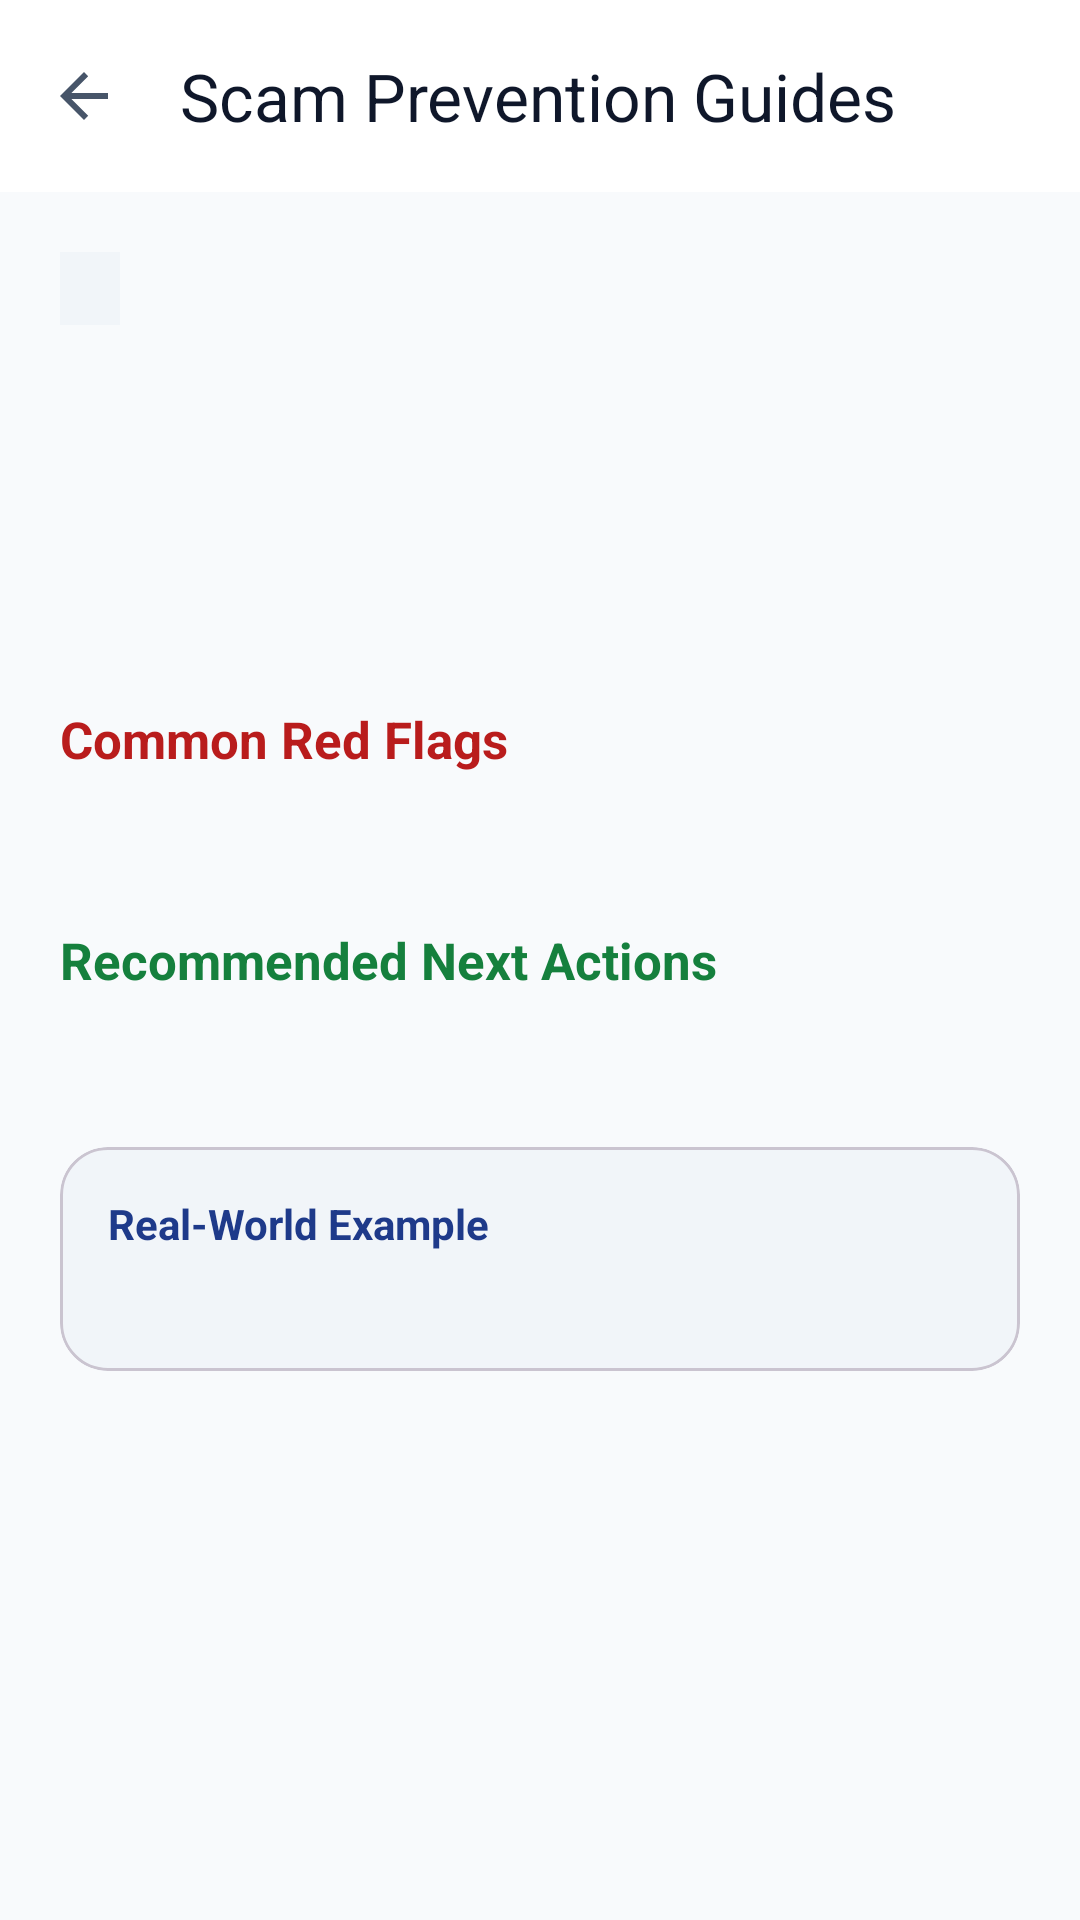

Layout XML and referenced resources for this Android screen:
<!-- AndroidManifest.xml: application theme Theme.ScamShield -->
<!-- res/layout/activity_article_detail.xml -->
<?xml version="1.0" encoding="utf-8"?>
<LinearLayout xmlns:android="http://schemas.android.com/apk/res/android"
    xmlns:app="http://schemas.android.com/apk/res-auto"
    android:layout_width="match_parent"
    android:layout_height="match_parent"
    android:orientation="vertical"
    android:background="@color/bg_light">

    
    <com.google.android.material.appbar.MaterialToolbar
        android:id="@+id/toolbar"
        android:layout_width="match_parent"
        android:layout_height="?attr/actionBarSize"
        android:background="@color/surface_light"
        app:title="@string/title_education"
        app:titleTextColor="@color/text_primary_light"
        app:navigationIcon="?attr/homeAsUpIndicator"
        app:elevation="2dp" />

    <androidx.core.widget.NestedScrollView
        android:layout_width="match_parent"
        android:layout_height="match_parent"
        android:fillViewport="true">

        <LinearLayout
            android:layout_width="match_parent"
            android:layout_height="wrap_content"
            android:orientation="vertical"
            android:padding="20dp">

            <TextView
                android:id="@+id/tv_detail_category"
                android:layout_width="wrap_content"
                android:layout_height="wrap_content"
                android:textSize="12sp"
                android:textStyle="bold"
                android:textColor="@color/brand_primary"
                android:background="@color/surface_variant_light"
                android:paddingHorizontal="10dp"
                android:paddingVertical="4dp" />

            <TextView
                android:id="@+id/tv_detail_title"
                android:layout_width="match_parent"
                android:layout_height="wrap_content"
                android:layout_marginTop="12dp"
                android:textSize="22sp"
                android:textStyle="bold"
                android:textColor="@color/text_primary_light" />

            <TextView
                android:id="@+id/tv_detail_subtitle"
                android:layout_width="match_parent"
                android:layout_height="wrap_content"
                android:layout_marginTop="6dp"
                android:textSize="15sp"
                android:textColor="@color/text_secondary_light" />

            <TextView
                android:id="@+id/tv_detail_summary"
                android:layout_width="match_parent"
                android:layout_height="wrap_content"
                android:layout_marginTop="16dp"
                android:textSize="14sp"
                android:lineSpacingExtra="4dp"
                android:textColor="@color/text_primary_light" />

            
            <TextView
                android:layout_width="match_parent"
                android:layout_height="wrap_content"
                android:layout_marginTop="24dp"
                android:text="Common Red Flags"
                android:textSize="17sp"
                android:textStyle="bold"
                android:textColor="@color/risk_high" />

            <TextView
                android:id="@+id/tv_detail_red_flags"
                android:layout_width="match_parent"
                android:layout_height="wrap_content"
                android:layout_marginTop="8dp"
                android:textSize="14sp"
                android:lineSpacingExtra="4dp"
                android:textColor="@color/text_secondary_light" />

            
            <TextView
                android:layout_width="match_parent"
                android:layout_height="wrap_content"
                android:layout_marginTop="24dp"
                android:text="Recommended Next Actions"
                android:textSize="17sp"
                android:textStyle="bold"
                android:textColor="@color/risk_low" />

            <TextView
                android:id="@+id/tv_detail_what_to_do"
                android:layout_width="match_parent"
                android:layout_height="wrap_content"
                android:layout_marginTop="8dp"
                android:textSize="14sp"
                android:lineSpacingExtra="4dp"
                android:textColor="@color/text_secondary_light" />

            
            <com.google.android.material.card.MaterialCardView
                android:layout_width="match_parent"
                android:layout_height="wrap_content"
                android:layout_marginTop="24dp"
                android:layout_marginBottom="24dp"
                app:cardCornerRadius="16dp"
                app:cardBackgroundColor="@color/surface_variant_light">

                <LinearLayout
                    android:layout_width="match_parent"
                    android:layout_height="wrap_content"
                    android:orientation="vertical"
                    android:padding="16dp">

                    <TextView
                        android:layout_width="match_parent"
                        android:layout_height="wrap_content"
                        android:text="Real-World Example"
                        android:textSize="14sp"
                        android:textStyle="bold"
                        android:textColor="@color/brand_primary" />

                    <TextView
                        android:id="@+id/tv_detail_example"
                        android:layout_width="match_parent"
                        android:layout_height="wrap_content"
                        android:layout_marginTop="6dp"
                        android:textSize="13sp"
                        android:textStyle="italic"
                        android:textColor="@color/text_secondary_light" />
                </LinearLayout>
            </com.google.android.material.card.MaterialCardView>

        </LinearLayout>
    </androidx.core.widget.NestedScrollView>

</LinearLayout>
<!-- resources referenced by this layout -->
<resources>
  <color name="bg_light">#F8FAFC</color>
  <color name="brand_primary">#1E3A8A</color>
  <color name="risk_high">#B91C1C</color>
  <color name="risk_low">#15803D</color>
  <color name="surface_light">#FFFFFF</color>
  <color name="surface_variant_light">#F1F5F9</color>
  <color name="text_primary_light">#0F172A</color>
  <color name="text_secondary_light">#475569</color>
  <string name="title_education">Scam Prevention Guides</string>
  <style name="Theme.ScamShield" parent="Theme.Material3.DayNight.NoActionBar">
          
          <item name="colorPrimary">@color/brand_primary</item>
          <item name="colorPrimaryVariant">@color/brand_primary_variant</item>
          <item name="colorSecondary">@color/brand_secondary</item>
          
          
          <item name="android:statusBarColor">@color/color_bg</item>
          <item name="android:windowLightStatusBar">true</item>
          <item name="android:navigationBarColor">@color/color_surface</item>
          <item name="android:windowLightNavigationBar">true</item>
  
          
          <item name="android:colorBackground">@color/color_bg</item>
          <item name="colorSurface">@color/color_surface</item>
          <item name="colorSurfaceVariant">@color/color_surface_variant</item>
          <item name="colorOnSurface">@color/color_text_primary</item>
          <item name="android:textColorPrimary">@color/color_text_primary</item>
          <item name="android:textColorSecondary">@color/color_text_secondary</item>
          <item name="android:textColorHint">@color/color_text_tertiary</item>
          <item name="android:editTextColor">@color/color_input_text</item>
  
          
          <item name="cardViewStyle">@style/Widget.ScamShield.CardView</item>
          <item name="buttonStyle">@style/Widget.ScamShield.Button</item>
      </style>
  <color name="brand_primary_variant">#172554</color>
  <color name="brand_secondary">#0D9488</color>
  <color name="color_bg">#F8FAFC</color>
  <color name="color_surface">#FFFFFF</color>
  <color name="color_surface_variant">#F1F5F9</color>
  <color name="color_text_primary">#0F172A</color>
  <color name="color_text_secondary">#475569</color>
  <color name="color_text_tertiary">#94A3B8</color>
  <color name="color_input_text">#000000</color>
  <style name="Widget.ScamShield.CardView" parent="Widget.Material3.CardView.Elevated">
          <item name="cardCornerRadius">16dp</item>
          <item name="cardElevation">2dp</item>
          <item name="cardBackgroundColor">@color/color_surface</item>
      </style>
  <style name="Widget.ScamShield.Button" parent="Widget.Material3.Button">
          <item name="android:minHeight">48dp</item>
          <item name="cornerRadius">12dp</item>
          <item name="android:textAllCaps">false</item>
          <item name="android:fontFamily">sans-serif-medium</item>
      </style>
</resources>
